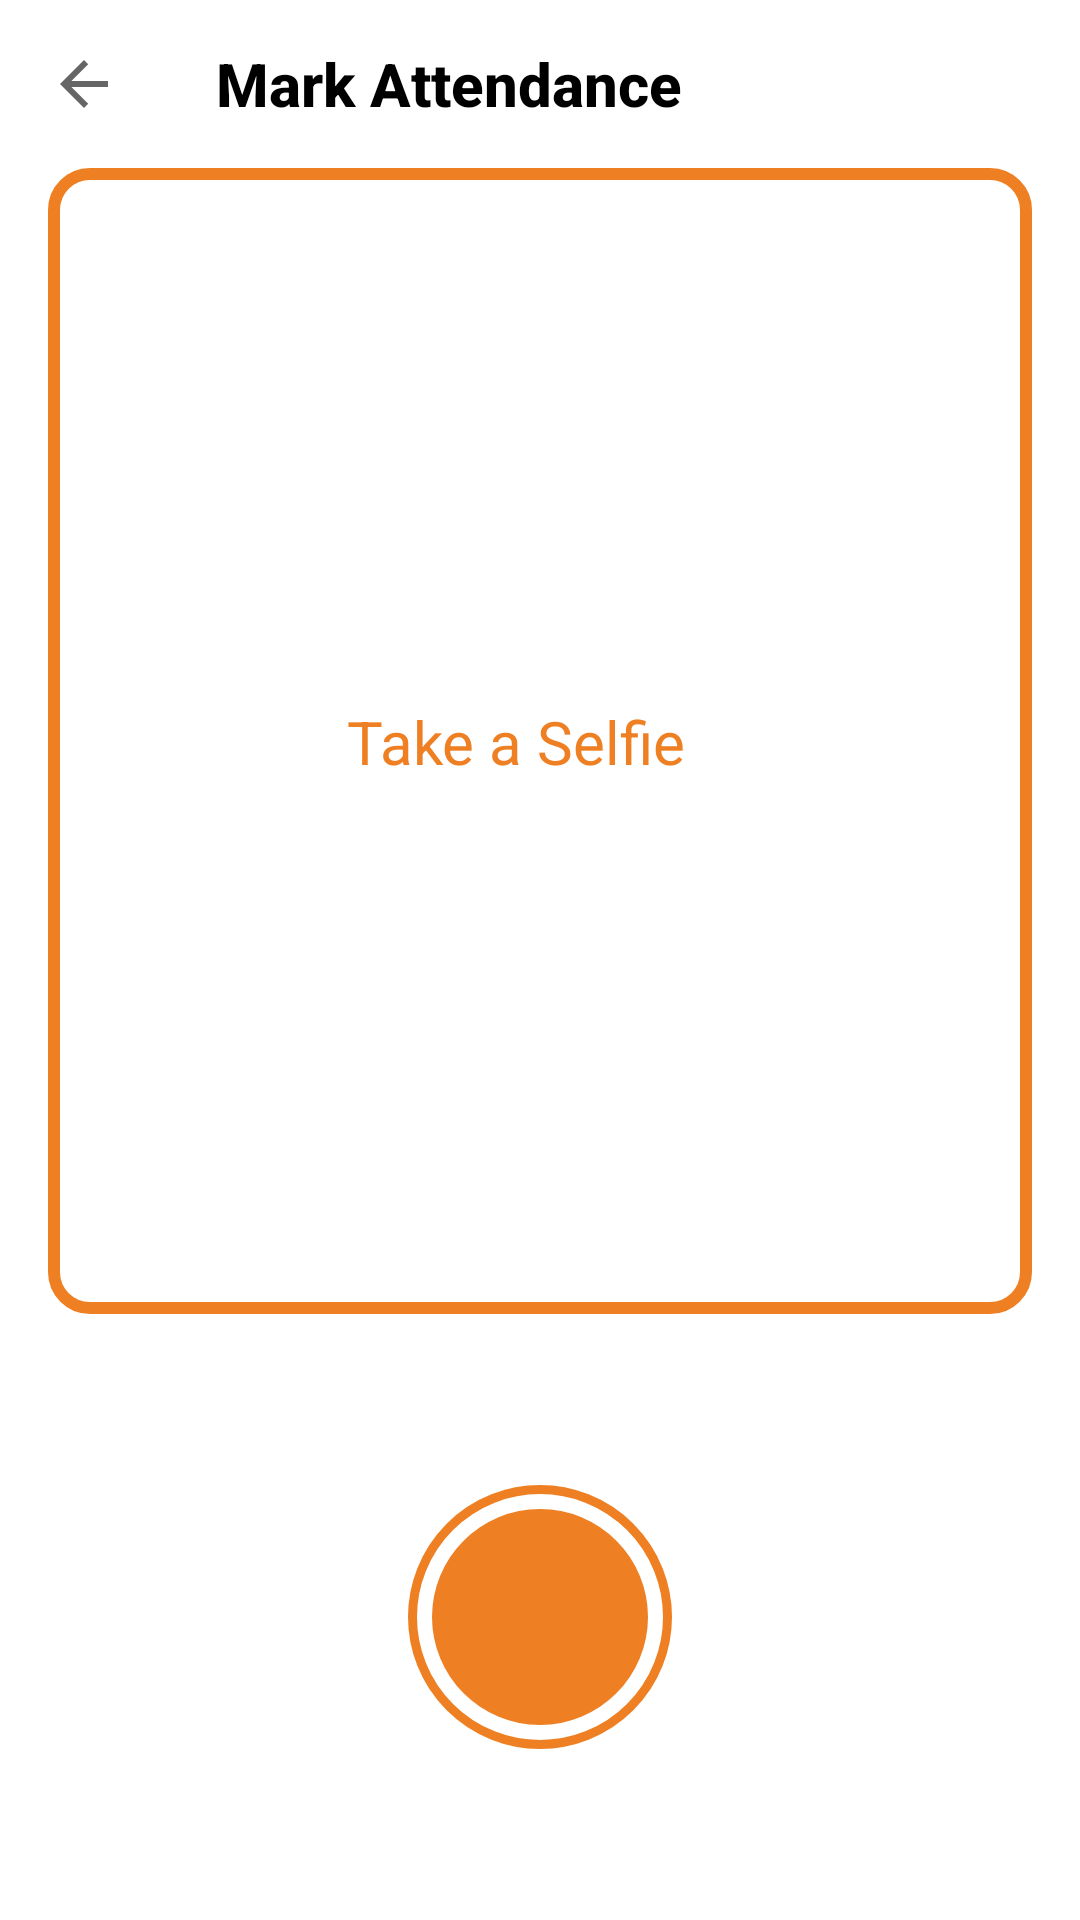

Here is an Android app screen rendered from its layout file. Give the layout XML and the strings, colors and styles it references.
<!-- AndroidManifest.xml: application theme Base.Theme.EMSApp -->
<!-- res/layout/activity_mark_attendence.xml -->
<?xml version="1.0" encoding="utf-8"?>
<androidx.constraintlayout.widget.ConstraintLayout xmlns:android="http://schemas.android.com/apk/res/android"
    xmlns:app="http://schemas.android.com/apk/res-auto"
    xmlns:tools="http://schemas.android.com/tools"
    android:layout_width="match_parent"
    android:layout_height="match_parent"
    android:background="@color/white"
    tools:context=".markattendance.MarkAttendanceActivity">


    <include
        android:id="@+id/app_toolbar"
        layout="@layout/toolbar_app"
        android:layout_width="match_parent"
        android:layout_height="wrap_content"
        app:layout_constraintEnd_toEndOf="parent"
        app:layout_constraintStart_toStartOf="parent"
        app:layout_constraintTop_toTopOf="parent" />

    <ImageView
        android:id="@+id/imageView_markattendance_selfie"
        android:layout_width="match_parent"
        android:layout_height="382dp"
        android:layout_marginHorizontal="16dp"
        android:background="@drawable/shape_mark_attendance_selfie"
        android:scaleType="centerCrop"
        android:visibility="visible"
        app:layout_constraintEnd_toEndOf="parent"
        app:layout_constraintHorizontal_bias="0.0"
        app:layout_constraintStart_toStartOf="parent"
        app:layout_constraintTop_toBottomOf="@+id/app_toolbar" />

    <ImageView
        android:id="@+id/imageView_selfie"
        android:layout_width="88dp"
        android:layout_height="88dp"
        android:visibility="visible"
        android:background="@drawable/shape_layelist_camera_button"
        app:layout_constraintBottom_toBottomOf="parent"
        app:layout_constraintEnd_toEndOf="parent"
        app:layout_constraintStart_toStartOf="parent"
        app:layout_constraintTop_toBottomOf="@+id/imageView_markattendance_selfie" />

    <TextView
        android:id="@+id/label_mark_attendance_take_selfie"
        android:layout_width="wrap_content"
        android:layout_height="wrap_content"
        android:padding="8dp"
        android:text="Take a Selfie"
        android:textColor="#EE7F22"
        android:textSize="20sp"
        app:layout_constraintBottom_toBottomOf="@+id/imageView_markattendance_selfie"
        app:layout_constraintEnd_toEndOf="@+id/imageView_markattendance_selfie"
        app:layout_constraintStart_toStartOf="parent"
        app:layout_constraintTop_toBottomOf="@+id/app_toolbar" />

    <androidx.appcompat.widget.AppCompatButton
        android:id="@+id/button_mark_attendance_upload"
        android:layout_width="0dp"
        android:layout_height="wrap_content"
        android:layout_marginTop="16dp"
        android:layout_marginHorizontal="16dp"
        android:textColor="@color/white"
        android:background="@drawable/shape_markattendance_buttons"
        android:text="Upload"
        android:visibility="gone"
        app:layout_constraintEnd_toEndOf="parent"
        app:layout_constraintHorizontal_bias="0.0"
        app:layout_constraintStart_toStartOf="parent"
        app:layout_constraintTop_toBottomOf="@+id/imageView_markattendance_selfie" />

    <androidx.appcompat.widget.AppCompatButton
        android:id="@+id/button_mark_attendance_mark_entry"
        android:layout_width="0dp"
        android:layout_height="wrap_content"
        android:layout_marginHorizontal="16dp"
        android:layout_marginTop="220dp"
        android:background="@drawable/shape_markattendance_buttons"
        android:text="Mark Entry"
        android:textColor="@color/white"
        android:visibility="gone"
        app:layout_constraintEnd_toEndOf="parent"
        app:layout_constraintHorizontal_bias="1.0"
        app:layout_constraintStart_toStartOf="parent"
        app:layout_constraintTop_toBottomOf="@+id/imageView_markattendance_selfie" />

    
    

</androidx.constraintlayout.widget.ConstraintLayout>
<!-- res/layout/toolbar_app.xml (included above) -->
<androidx.appcompat.widget.Toolbar
    xmlns:android="http://schemas.android.com/apk/res/android"
    xmlns:app="http://schemas.android.com/apk/res-auto"
    android:id="@+id/app_toolbar"
    android:layout_width="match_parent"
    android:layout_height="?attr/actionBarSize"
    android:background="@android:color/transparent"
    app:titleTextAppearance="@style/TextAppearance.ToolbarTitleBold"
    app:title="Mark Attendance"
    app:titleTextColor="@color/black"
    app:navigationIcon="?attr/homeAsUpIndicator"
    android:elevation="4dp"
    android:theme="@style/ThemeOverlay.AppCompat"/>
<!-- resources referenced by this layout -->
<resources>
  <color name="black">#FF000000</color>
  <color name="white">#FFFFFFFF</color>
  <!-- drawable shape_layelist_camera_button (drawable) -->
  <layer-list xmlns:android="http://schemas.android.com/apk/res/android">
     <item>
         <shape android:shape="oval">
             <solid android:color="@color/white"/>
             <stroke android:width="3dp" android:color="#EE7F22"/>
             <padding
                 android:bottom="8dp"
                 android:left="8dp"
                 android:right="8dp"
                 android:top="8dp" />
         </shape>
     </item>
  
      <item android:drawable="@drawable/shape_markattendence_smallercircle"/>
  </layer-list>
  <!-- drawable shape_mark_attendance_selfie (drawable) -->
  <?xml version="1.0" encoding="utf-8"?>
  <shape xmlns:android="http://schemas.android.com/apk/res/android"
      android:shape="rectangle">
  
      <corners android:radius="12dp" />
      <stroke
          android:color="#EE7F22" android:width="4dp"/>
  </shape>
  <!-- drawable shape_markattendance_buttons (drawable) -->
  <?xml version="1.0" encoding="utf-8"?>
  <ripple xmlns:android="http://schemas.android.com/apk/res/android"
      android:color="?android:attr/colorControlHighlight">
      <item android:id="@android:id/mask">
          <shape android:shape="rectangle">
              <solid android:color="?android:attr/colorPrimary"/>
          </shape>
      </item>
      <item>
          <shape android:shape="rectangle">
              <solid android:color="#EE7F22"/> 
              <corners android:radius="8dp"/>
          </shape>
      </item>
  </ripple>
  <style name="TextAppearance.ToolbarTitleBold" parent="@style/TextAppearance.Widget.AppCompat.Toolbar.Title">
          <item name="android:textStyle">bold</item>
      </style>
  <style name="Base.Theme.EMSApp" parent="Theme.MaterialComponents.Light.NoActionBar">
          <item name="colorPrimary">@color/black</item>
          <item name="android:statusBarColor">@color/orange</item>
          <item name="android:navigationBarColor">@color/white</item>
          <item name="bottomSheetStyle">@style/AppBottomSheetTheme</item>
      </style>
  <!-- drawable shape_markattendence_smallercircle (drawable) -->
  <?xml version="1.0" encoding="utf-8"?>
  <shape xmlns:android="http://schemas.android.com/apk/res/android">
      <solid android:color="#EE7F22" />
      <corners android:radius="320dp"/>
  </shape>
  <color name="orange">#EE7F22</color>
  <style name="AppBottomSheetTheme" parent="Theme.Design.Light.BottomSheetDialog">
          <item name="bottomSheetStyle">@style/Widget.App.BottomSheet.Modal</item>
      </style>
  <style name="Widget.App.BottomSheet.Modal" parent="Widget.Design.BottomSheet.Modal">
          <item name="android:background">@drawable/attendence_bottom_sheet_fragment_shape</item>
      </style>
</resources>
